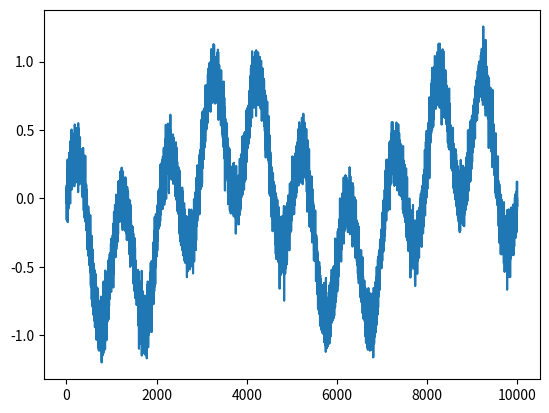

Write the Python code that produced this figure.
import numpy as np
import pathlib as pl
import matplotlib.pyplot as plt

sz = 10000
x = np.arange(sz)
signal = np.sin(8*np.pi*x/sz)*np.cos(12*np.pi*x/sz)

noise = np.random.normal(loc=0,scale=.1,size=x.size)

y = signal + noise

plt.plot(x, y)
plt.show()